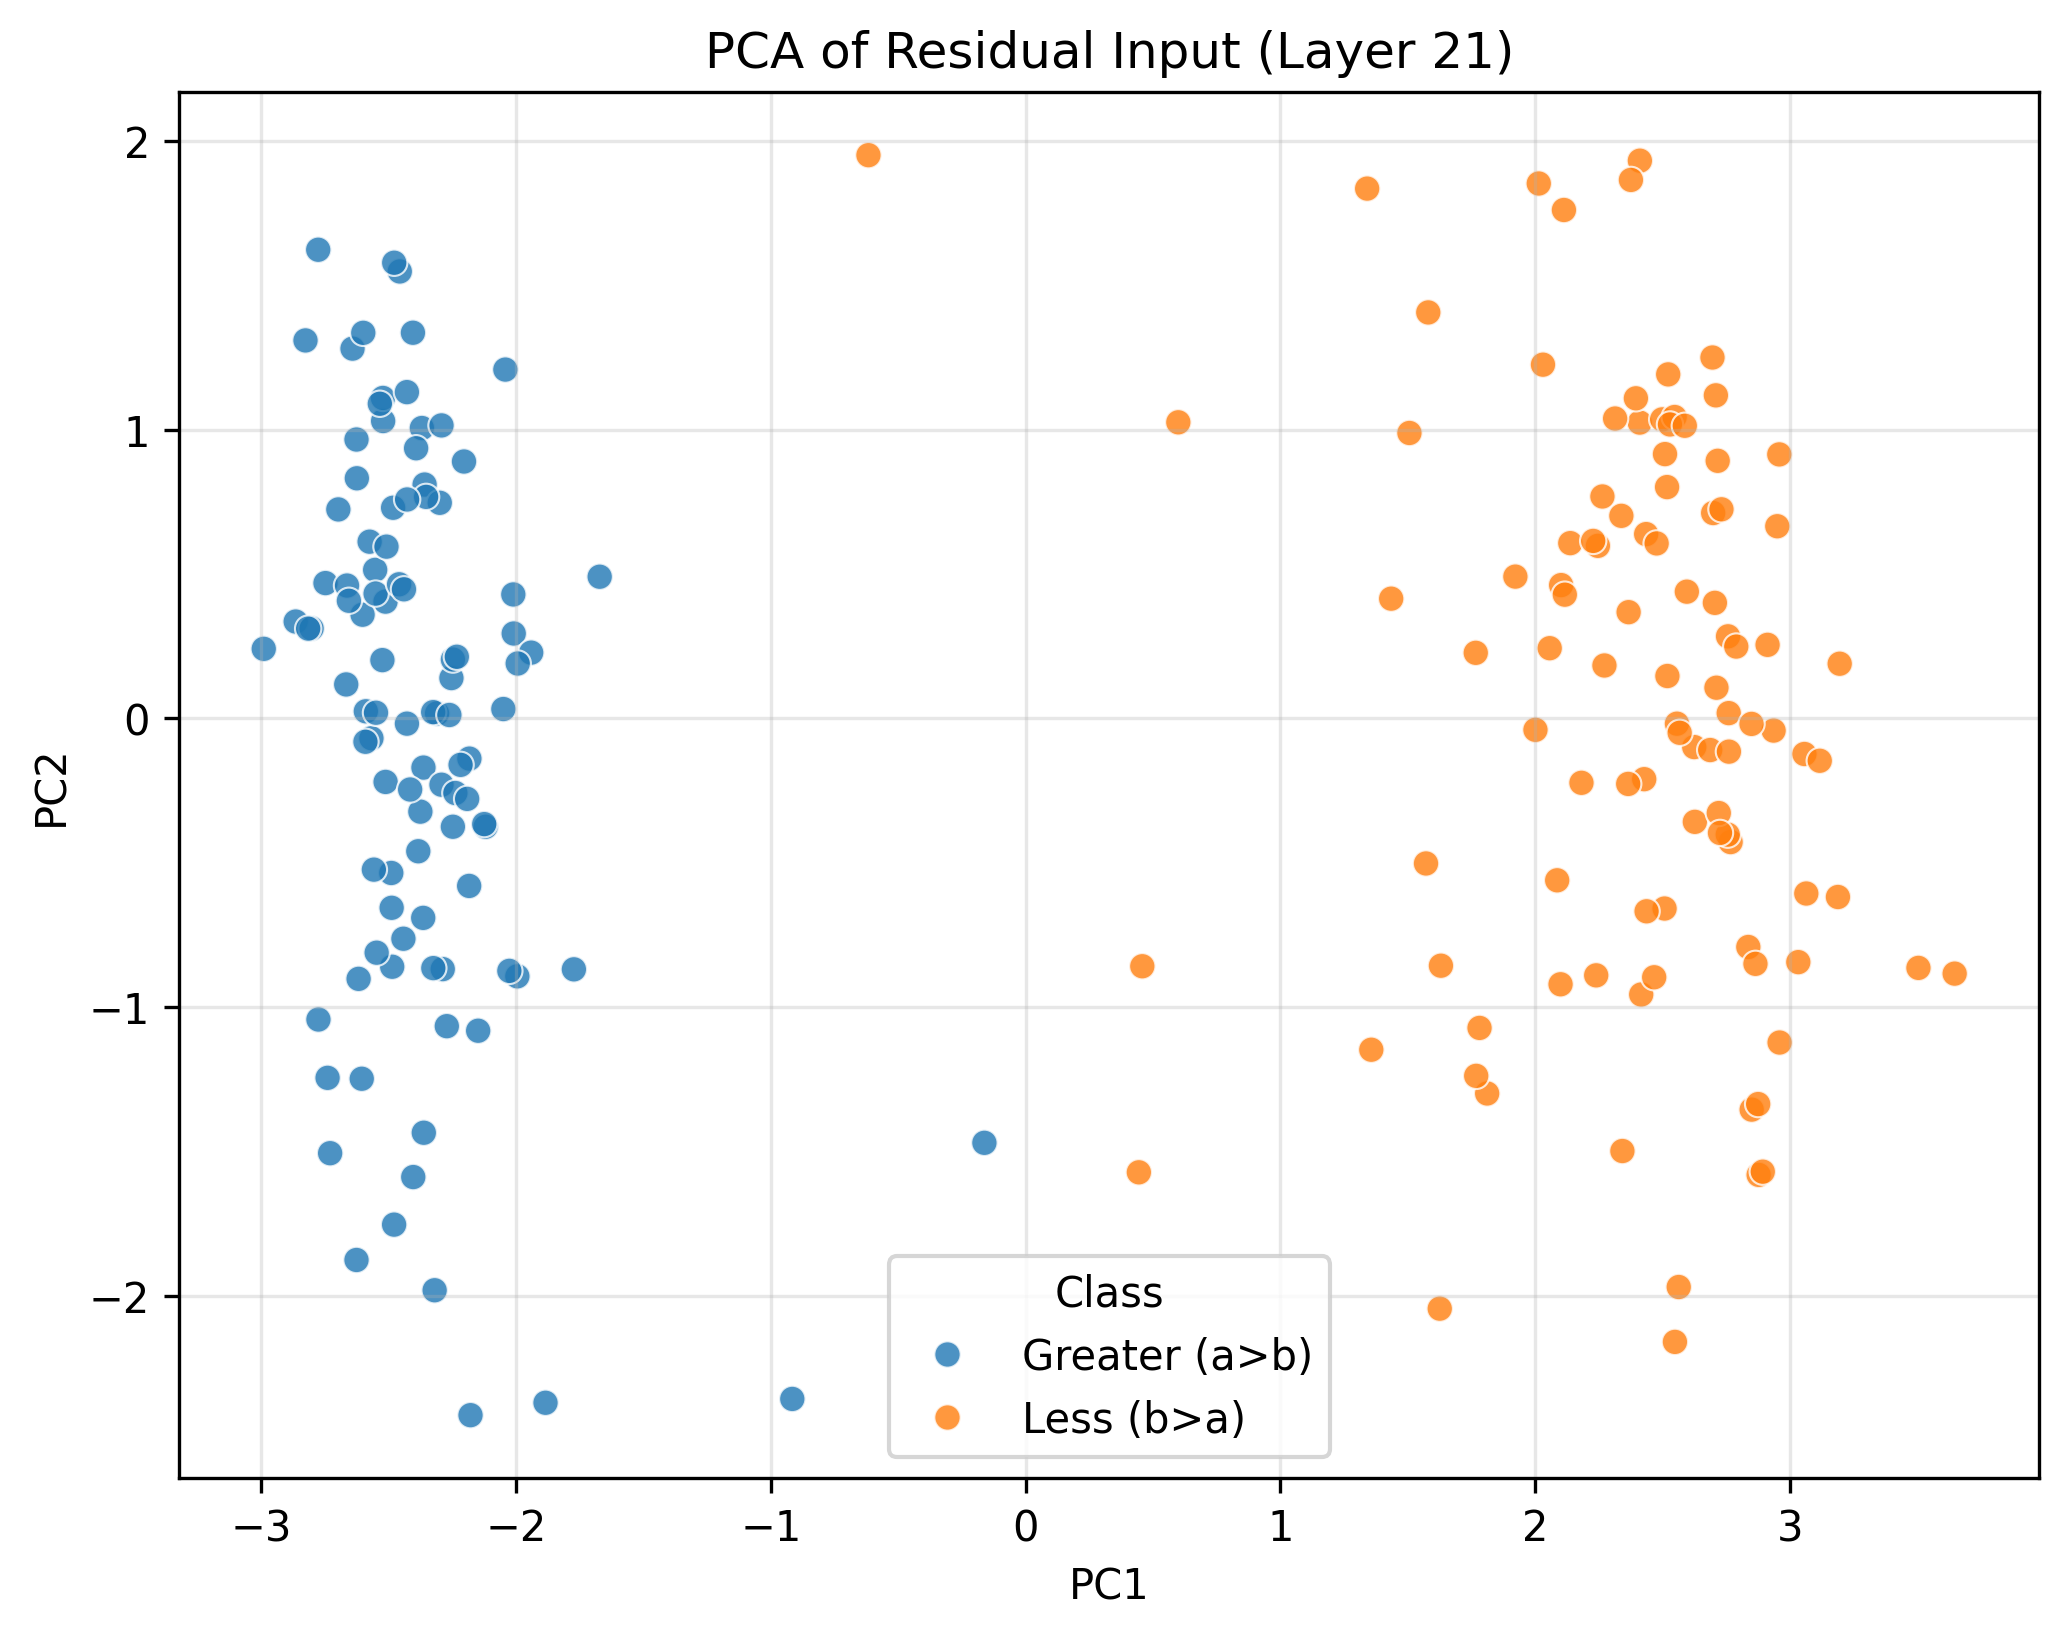

Data behind this chart, as committed beside it:
PC1, PC2, Class
-1.996, -0.8939, Greater (a>b)
-2.184, -0.1397, Greater (a>b)
-2.554, 0.5141, Greater (a>b)
-2.12, -0.3758, Greater (a>b)
-2.365, -0.6914, Greater (a>b)
-2.429, -0.01859, Greater (a>b)
-2.513, 0.4042, Greater (a>b)
-2.667, 0.1172, Greater (a>b)
-2.37, 1.006, Greater (a>b)
-2.626, 0.8314, Greater (a>b)
-2.05, 0.03206, Greater (a>b)
-2.991, 0.2406, Greater (a>b)
-2.36, 0.8097, Greater (a>b)
-2.443, -0.7636, Greater (a>b)
-2.254, 0.1394, Greater (a>b)
-2.01, 0.2937, Greater (a>b)
-2.179, -2.414, Greater (a>b)
-1.941, 0.2274, Greater (a>b)
-0.9162, -2.358, Greater (a>b)
-2.603, 0.3588, Greater (a>b)
-2.698, 0.7235, Greater (a>b)
-2.364, -0.1708, Greater (a>b)
-2.777, 1.623, Greater (a>b)
-2.457, 1.548, Greater (a>b)
-2.011, 0.429, Greater (a>b)
-2.525, 0.2015, Greater (a>b)
-2.575, 0.6118, Greater (a>b)
-2.293, -0.2301, Greater (a>b)
-2.393, 0.9355, Greater (a>b)
-2.49, -0.5359, Greater (a>b)
-2.32, -1.981, Greater (a>b)
-2.619, -0.9027, Greater (a>b)
-2.522, 1.03, Greater (a>b)
-2.552, 0.4319, Greater (a>b)
-2.627, -1.877, Greater (a>b)
-2.523, 1.11, Greater (a>b)
-2.3, 0.7465, Greater (a>b)
-2.354, 0.767, Greater (a>b)
-2.479, 1.578, Greater (a>b)
-2.74, -1.246, Greater (a>b)
-2.363, -1.436, Greater (a>b)
-2.749, 0.4684, Greater (a>b)
-1.994, 0.1898, Greater (a>b)
-2.126, -0.3665, Greater (a>b)
-2.376, -0.3234, Greater (a>b)
-2.643, 1.281, Greater (a>b)
-2.568, -0.06915, Greater (a>b)
-2.559, -0.5243, Greater (a>b)
-2.827, 1.309, Greater (a>b)
-2.027, -0.875, Greater (a>b)
-2.509, 0.5946, Greater (a>b)
-2.248, 0.2035, Greater (a>b)
-2.205, 0.8895, Greater (a>b)
-1.672, 0.4904, Greater (a>b)
-2.664, 0.4599, Greater (a>b)
-2.866, 0.3351, Greater (a>b)
-2.487, -0.8607, Greater (a>b)
-1.774, -0.8697, Greater (a>b)
-2.657, 0.4071, Greater (a>b)
-2.384, -0.4606, Greater (a>b)
... 140 more rows
